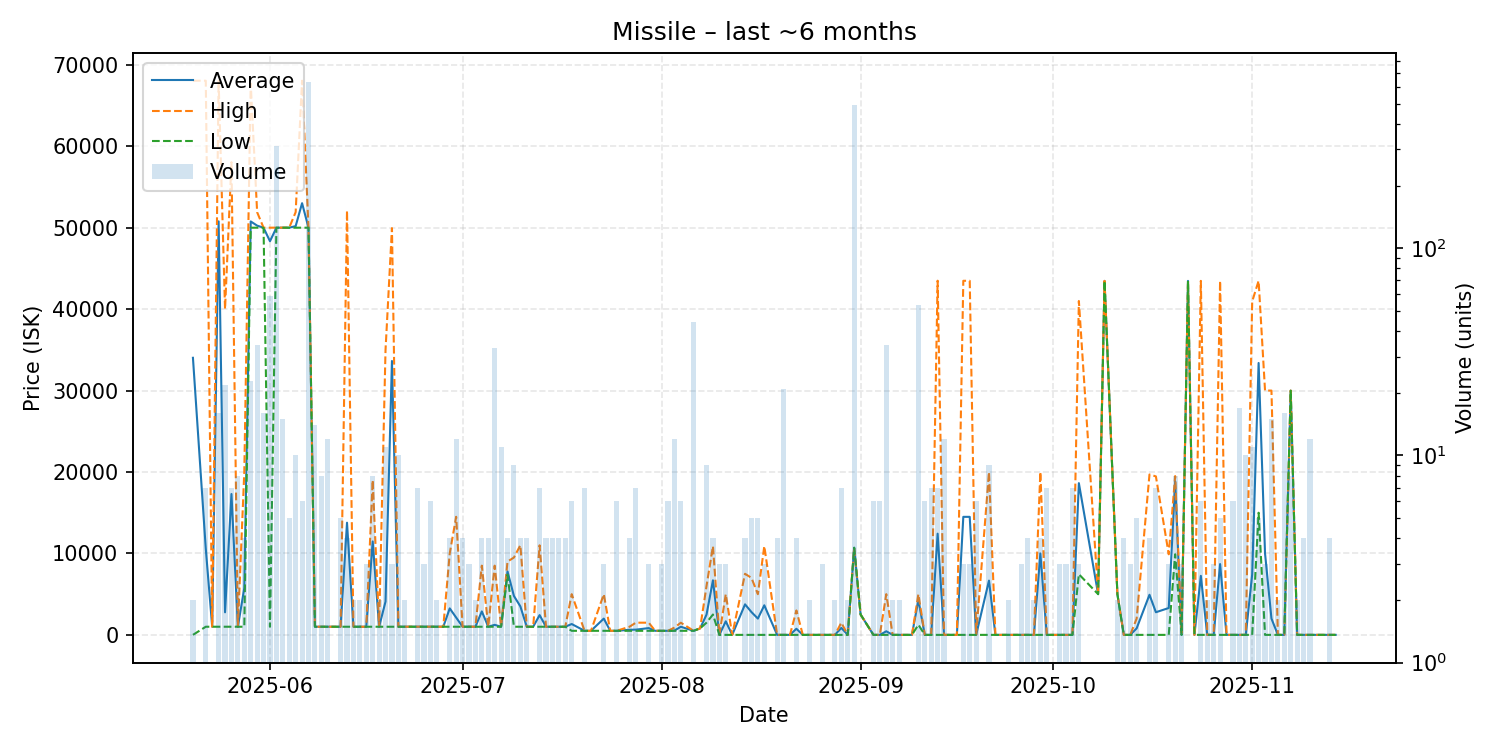

Source data for this figure (header and first rows):
date, average, highest, lowest, order_count, volume
2025-05-20, 34026, 68050, 1.0, 2, 2
2025-05-22, 10579, 68050, 1001, 4, 7
2025-05-23, 1002, 1002, 1002, 1, 1
2025-05-24, 50780, 68040, 1001, 6, 16
2025-05-25, 2774, 40000, 1001, 3, 22
2025-05-26, 17299, 58045, 1001, 4, 7
2025-05-27, 1001, 1001, 1001, 4, 8
2025-05-28, 5751, 20000, 1001, 3, 4
2025-05-29, 50769, 67690, 50000, 4, 23
2025-05-30, 50253, 51900, 50000, 7, 34
2025-05-31, 50000, 50000, 50000, 8, 16
2025-06-01, 48339, 50000, 1001, 12, 59
2025-06-02, 50000, 50000, 50000, 4, 312
2025-06-03, 50000, 50000, 50000, 3, 15
2025-06-04, 50002, 50010, 50000, 4, 5
2025-06-05, 50192, 51910, 50000, 4, 10
2025-06-06, 53010, 68050, 50000, 4, 6
2025-06-07, 50000, 50000, 50000, 4, 635
2025-06-08, 1000, 1001, 1000, 4, 14
2025-06-09, 1000, 1000, 1000, 5, 8
2025-06-10, 1000, 1000, 1000, 4, 12
2025-06-12, 1000, 1000, 1000, 5, 5
2025-06-13, 13775, 52100, 1000, 4, 4
2025-06-14, 1000, 1000, 1000, 2, 2
2025-06-15, 1000, 1000, 1000, 2, 2
2025-06-16, 1000, 1000, 1000, 1, 3
2025-06-17, 11475, 19000, 1000, 6, 8
2025-06-18, 1000, 1000, 1000, 2, 2
2025-06-19, 4091, 35000, 1000, 9, 11
2025-06-20, 33633, 49950, 1000, 3, 3
2025-06-21, 1005, 1005, 1005, 4, 10
2025-06-22, 1005, 1005, 1005, 2, 2
2025-06-23, 1005, 1005, 1005, 1, 1
2025-06-24, 1005, 1005, 1005, 2, 7
2025-06-25, 1005, 1005, 1005, 2, 3
2025-06-26, 1005, 1005, 1005, 5, 6
2025-06-27, 1005, 1005, 1005, 2, 2
2025-06-28, 1005, 1005, 1005, 1, 1
2025-06-29, 3254, 10000, 1005, 4, 4
2025-06-30, 2130, 14500, 1005, 5, 12
2025-07-01, 1005, 1005, 1005, 2, 4
2025-07-02, 1005, 1005, 1005, 2, 3
2025-07-03, 1006, 1006, 1005, 2, 2
2025-07-04, 2879, 8500, 1005, 4, 4
2025-07-05, 1005, 1006, 1005, 4, 4
2025-07-06, 1232, 8500, 1005, 5, 33
2025-07-07, 1004, 1005, 1000, 7, 11
2025-07-08, 7800, 9000, 7400, 3, 4
2025-07-09, 4778, 9500, 1000, 7, 9
2025-07-10, 3502, 11010, 1000, 4, 4
2025-07-11, 1000, 1000, 1000, 4, 4
2025-07-12, 1000, 1000, 1000, 1, 1
2025-07-13, 2429, 11000, 1000, 2, 7
2025-07-14, 1000, 1000, 1000, 2, 4
2025-07-15, 1000, 1000, 1000, 3, 4
2025-07-16, 1000, 1000, 1000, 3, 4
2025-07-17, 1000, 1000, 1000, 4, 4
2025-07-18, 1333, 5000, 500.0, 5, 6
2025-07-20, 500.0, 500.0, 500.0, 3, 7
2025-07-21, 500.0, 500.0, 500.0, 1, 1
... 97 more rows
